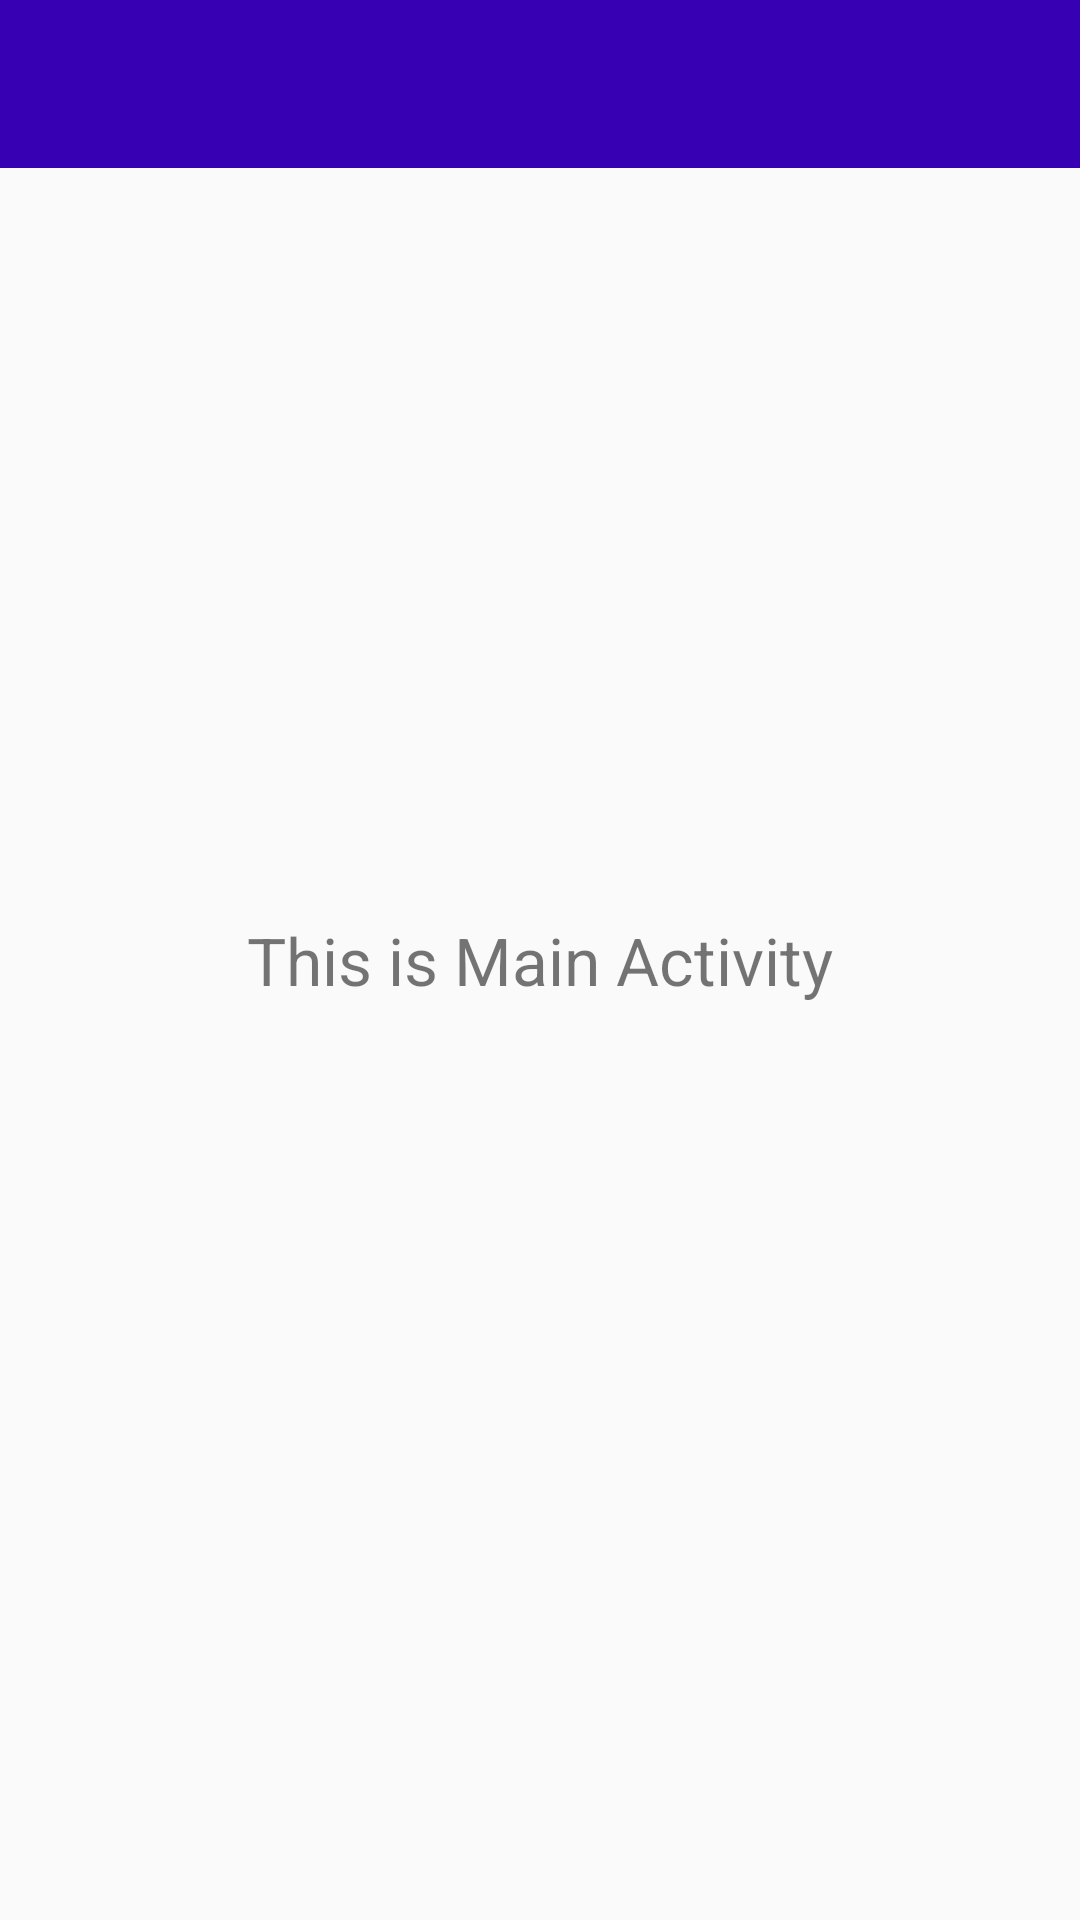

Produce the Android XML layout that renders to this screen, including the resource entries it uses.
<!-- AndroidManifest.xml: application theme AppTheme -->
<!-- res/layout/activity_main.xml -->
<?xml version="1.0" encoding="utf-8"?>
<LinearLayout
    xmlns:android="http://schemas.android.com/apk/res/android"
    xmlns:app="http://schemas.android.com/apk/res-auto"
    xmlns:tools="http://schemas.android.com/tools"
    android:layout_width="match_parent"
    android:layout_height="match_parent"
    android:orientation="vertical"
    tools:context="com.fingertip.drawerlayout.MainActivity">

        <android.support.v4.widget.DrawerLayout
            android:layout_width="match_parent"
            android:layout_height="match_parent"
            android:id="@+id/drw"
            android:fitsSystemWindows="true">

            <TextView
                android:layout_width="wrap_content"
                android:layout_height="wrap_content"
                android:text="This is Main Activity"
                android:textSize="22sp"
                android:gravity="center"/>

            <include layout="@layout/activity_base"/>
        </android.support.v4.widget.DrawerLayout>

</LinearLayout>
<!-- res/layout/activity_base.xml (included above) -->
<android.support.v4.widget.DrawerLayout xmlns:android="http://schemas.android.com/apk/res/android"
    xmlns:tools="http://schemas.android.com/tools"
    android:layout_width="match_parent"
    android:layout_height="match_parent"
    xmlns:app="http://schemas.android.com/apk/res-auto"
    android:id="@+id/drawerLayout"
    android:fitsSystemWindows="true"
    tools:context="com.fingertip.drawerlayout.BaseActivity">

    <LinearLayout
        android:layout_width="match_parent"
        android:layout_height="wrap_content"
        android:orientation="vertical">

        <android.support.v7.widget.Toolbar
            android:id="@+id/toolbar"
            android:layout_width="match_parent"
            android:layout_height="wrap_content"
            android:background="@color/colorPrimaryDark"
            android:theme="@style/ThemeOverlay.AppCompat.Dark.ActionBar">
        </android.support.v7.widget.Toolbar>

    </LinearLayout>

    <android.support.design.widget.NavigationView
        android:id="@+id/navigation_menu"
        android:layout_marginTop="?attr/actionBarSize"
        android:layout_width="match_parent"
        android:layout_height="match_parent"
        android:layout_gravity = "start"
        android:background="@color/colorAccent"
        app:menu="@menu/drawer_menu">

    </android.support.design.widget.NavigationView>

</android.support.v4.widget.DrawerLayout>
<!-- resources referenced by this layout -->
<resources>
  <style name="AppTheme" parent="Theme.AppCompat.Light.NoActionBar">
          
          <item name="windowActionBar">false</item>
          <item name="windowNoTitle">true</item>
          <item name="android:windowFullscreen">true</item>
      </style>
  <!-- not gathered from this repository: default colours our renderer supplied (Android Studio template values) -->
  <color name="colorPrimaryDark">#FF3700B3</color>
  <color name="colorAccent">#FF03DAC5</color>
</resources>
